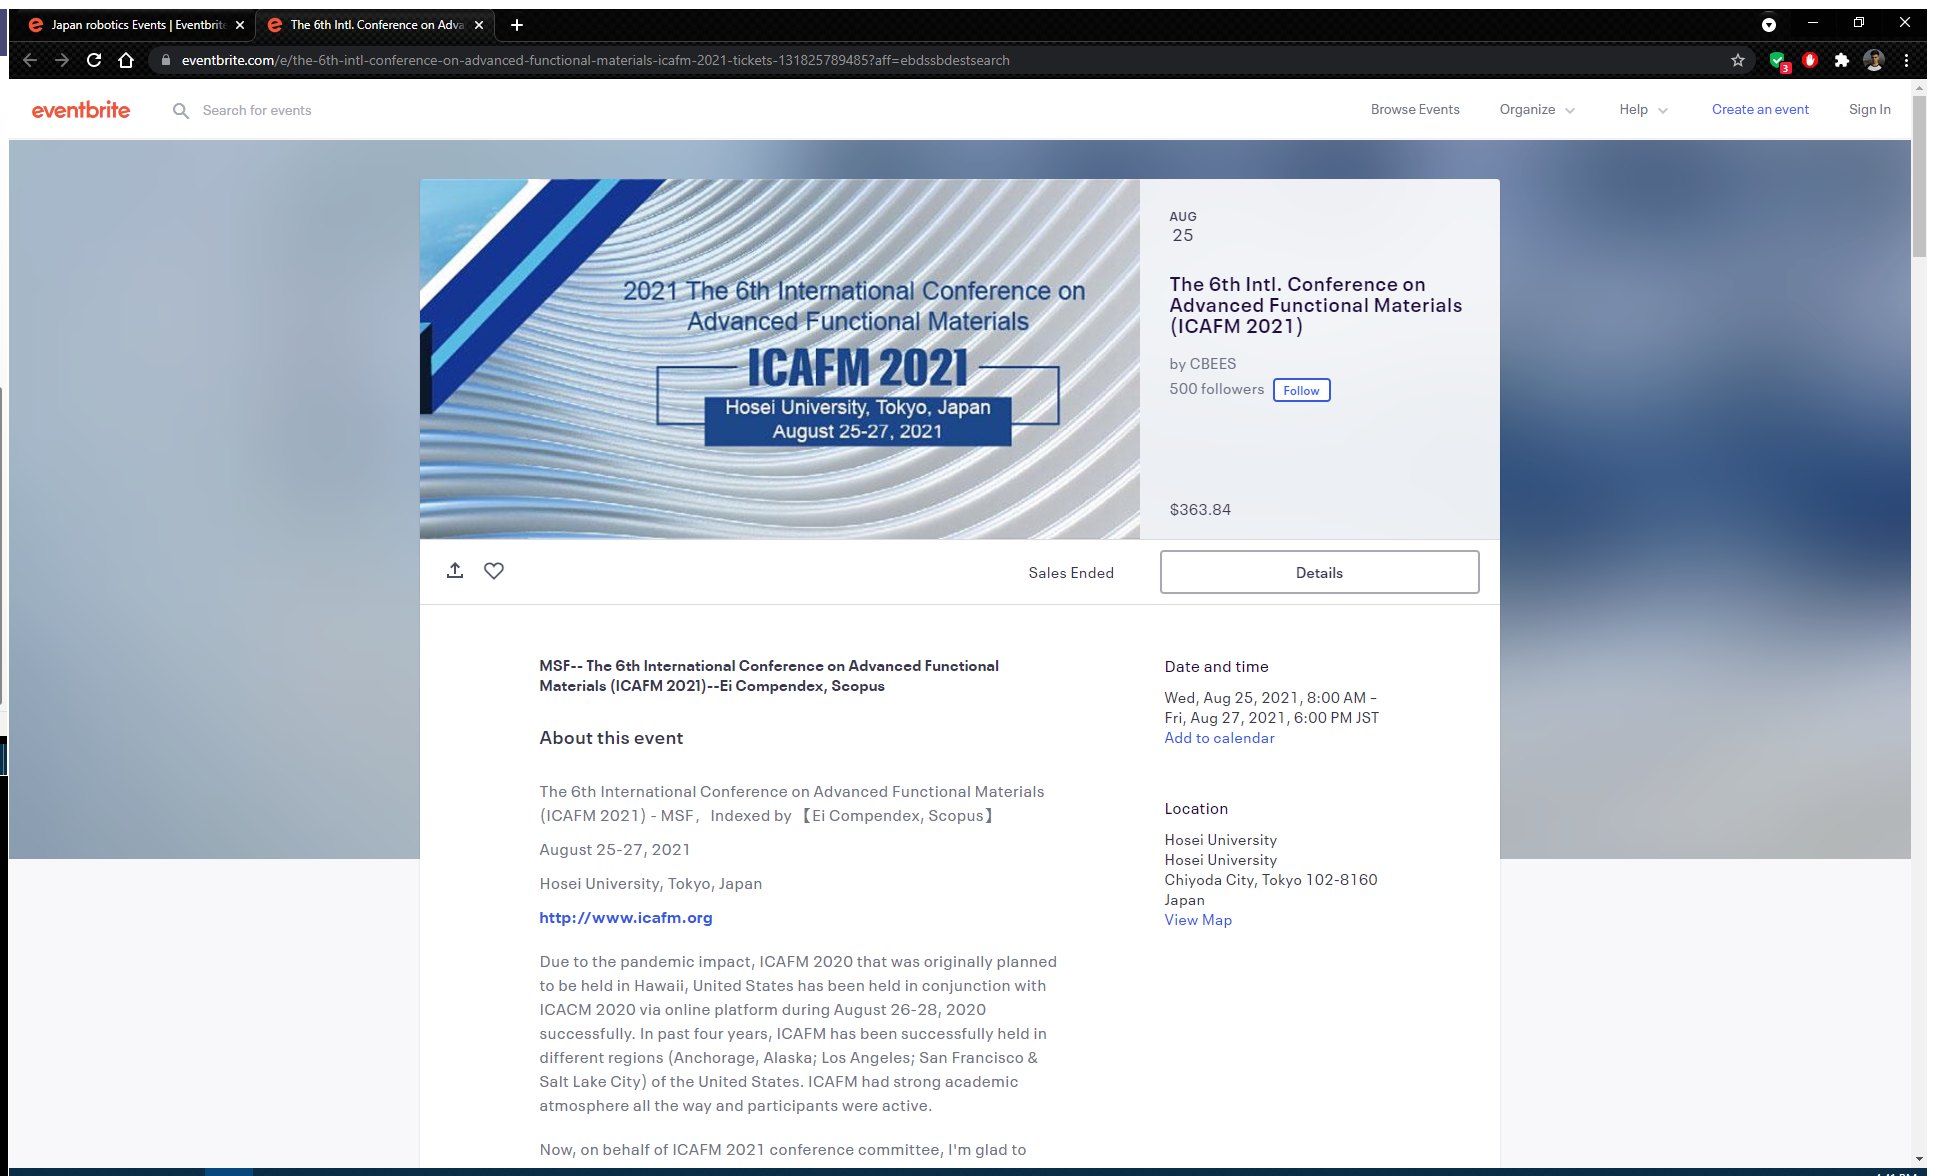
Task: Robotic Enterprise Framework
Workflow: Eventbrite_ExtractInfoFromSpecificEvent

Step 1: Use Browser Chrome: The 6th Intl. Conference on Advanced Functional Materials (ICAFM 2021) Tickets, in window 'The 6th Intl. Conference on Advanced Functional Materials (ICAFM 2021) Tickets, Wed, Aug 25, 2021 at 8:00 AM | Eventbrite' (chrome.exe)

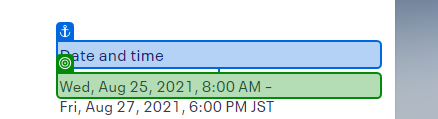
Step 2: get-text

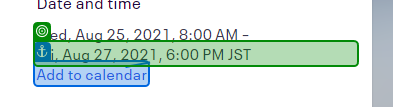
Step 3: get-text

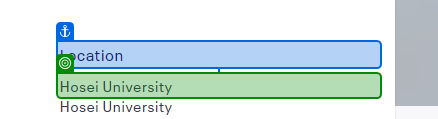
Step 4: get-text